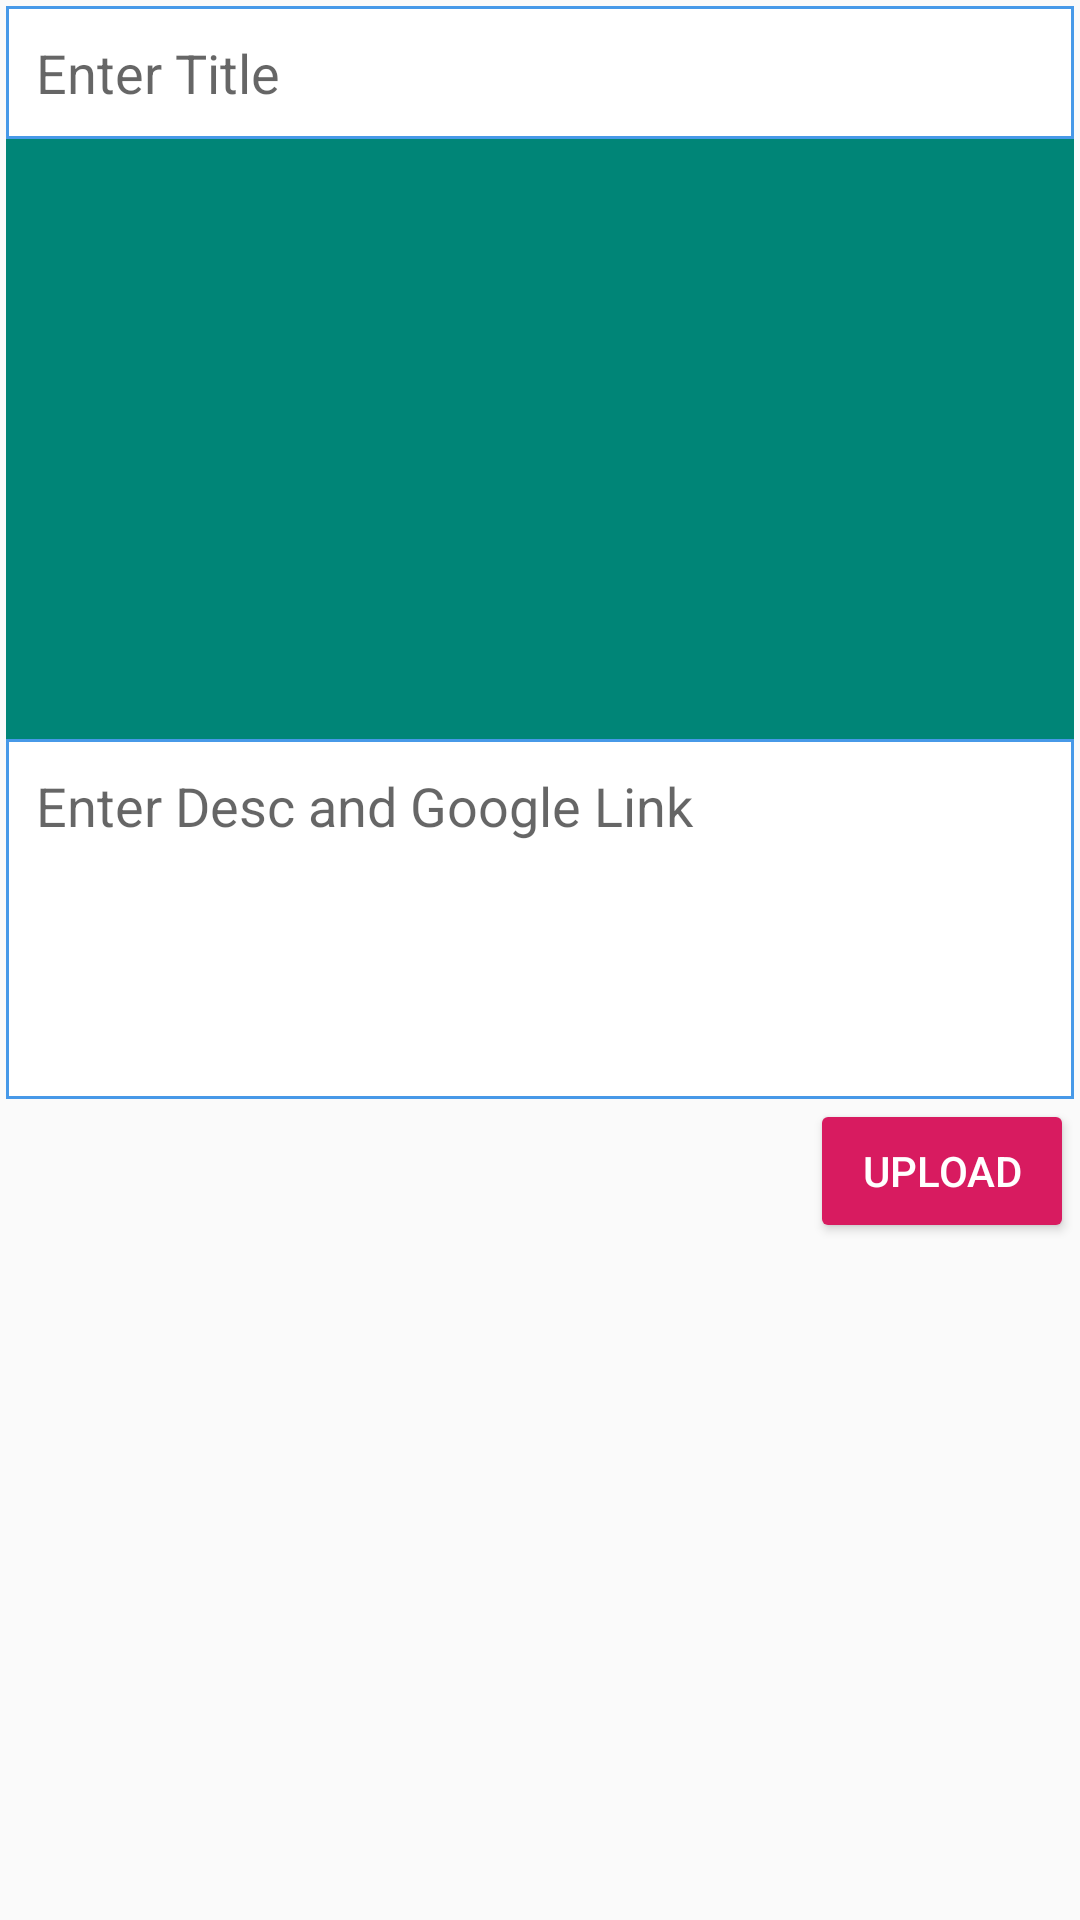

Here is an Android app screen rendered from its layout file. Give the layout XML and the strings, colors and styles it references.
<!-- AndroidManifest.xml: application theme AppTheme -->
<!-- res/layout/activity_add_post.xml -->
<?xml version="1.0" encoding="utf-8"?>
<ScrollView xmlns:android="http://schemas.android.com/apk/res/android"
    xmlns:app="http://schemas.android.com/apk/res-auto"
    xmlns:tools="http://schemas.android.com/tools"
    android:layout_width="match_parent"
    android:layout_height="match_parent"
    tools:context=".AddPostActivity">

    <LinearLayout
        android:layout_width="match_parent"
        android:layout_height="wrap_content"
        android:layout_margin="2dp"
        android:orientation="vertical">

        <EditText
            android:id="@+id/pTitleEt"
            android:background="@drawable/edittextstyle"
            android:padding="10dp"
            android:hint="Enter Title"
            android:singleLine="true"
            android:layout_width="match_parent"
            android:layout_height="wrap_content" />

        <ImageView
            android:id="@+id/pImageIv"
            android:background="@color/colorPrimary"
            android:layout_width="match_parent"
            android:layout_height="wrap_content"
            android:minHeight="200dp"/>

        <EditText
            android:id="@+id/pDescriptionEt"
            android:background="@drawable/edittextstyle"
            android:padding="10dp"
            android:hint="Enter Desc and Google Link"
            android:inputType="textCapSentences|textMultiLine"
            android:minHeight="120dp"
            android:gravity="start"
            android:layout_width="match_parent"
            android:layout_height="wrap_content" />

        <Button
            android:id="@+id/pUploadBtn"
            style="@style/Widget.AppCompat.Button.Colored"
            android:text="Upload"
            android:layout_gravity="end"
            android:layout_width="wrap_content"
            android:layout_height="wrap_content" />

    </LinearLayout>

</ScrollView>
<!-- resources referenced by this layout -->
<resources>
  <color name="colorPrimary">#008577</color>
  <!-- drawable edittextstyle (drawable) -->
  <?xml version="1.0" encoding="utf-8"?>
  <shape xmlns:android="http://schemas.android.com/apk/res/android"
      android:thickness="0dp"
      android:shape="rectangle">
  
      <stroke android:width="1dp"
          android:color="#4799E8"/>
  
      <corners android:radius="0dp"/>
  
      <gradient
          android:startColor="#fff"
          android:endColor="#fff"
          android:type="linear"
          android:angle="270"/>
  </shape>
  <style name="AppTheme" parent="Theme.AppCompat.Light.DarkActionBar">
          
          <item name="colorPrimary">@color/colorPrimary</item>
          <item name="colorPrimaryDark">@color/colorPrimaryDark</item>
          <item name="colorAccent">@color/colorAccent</item>
      </style>
  <color name="colorPrimaryDark">#00574B</color>
  <color name="colorAccent">#D81B60</color>
</resources>
